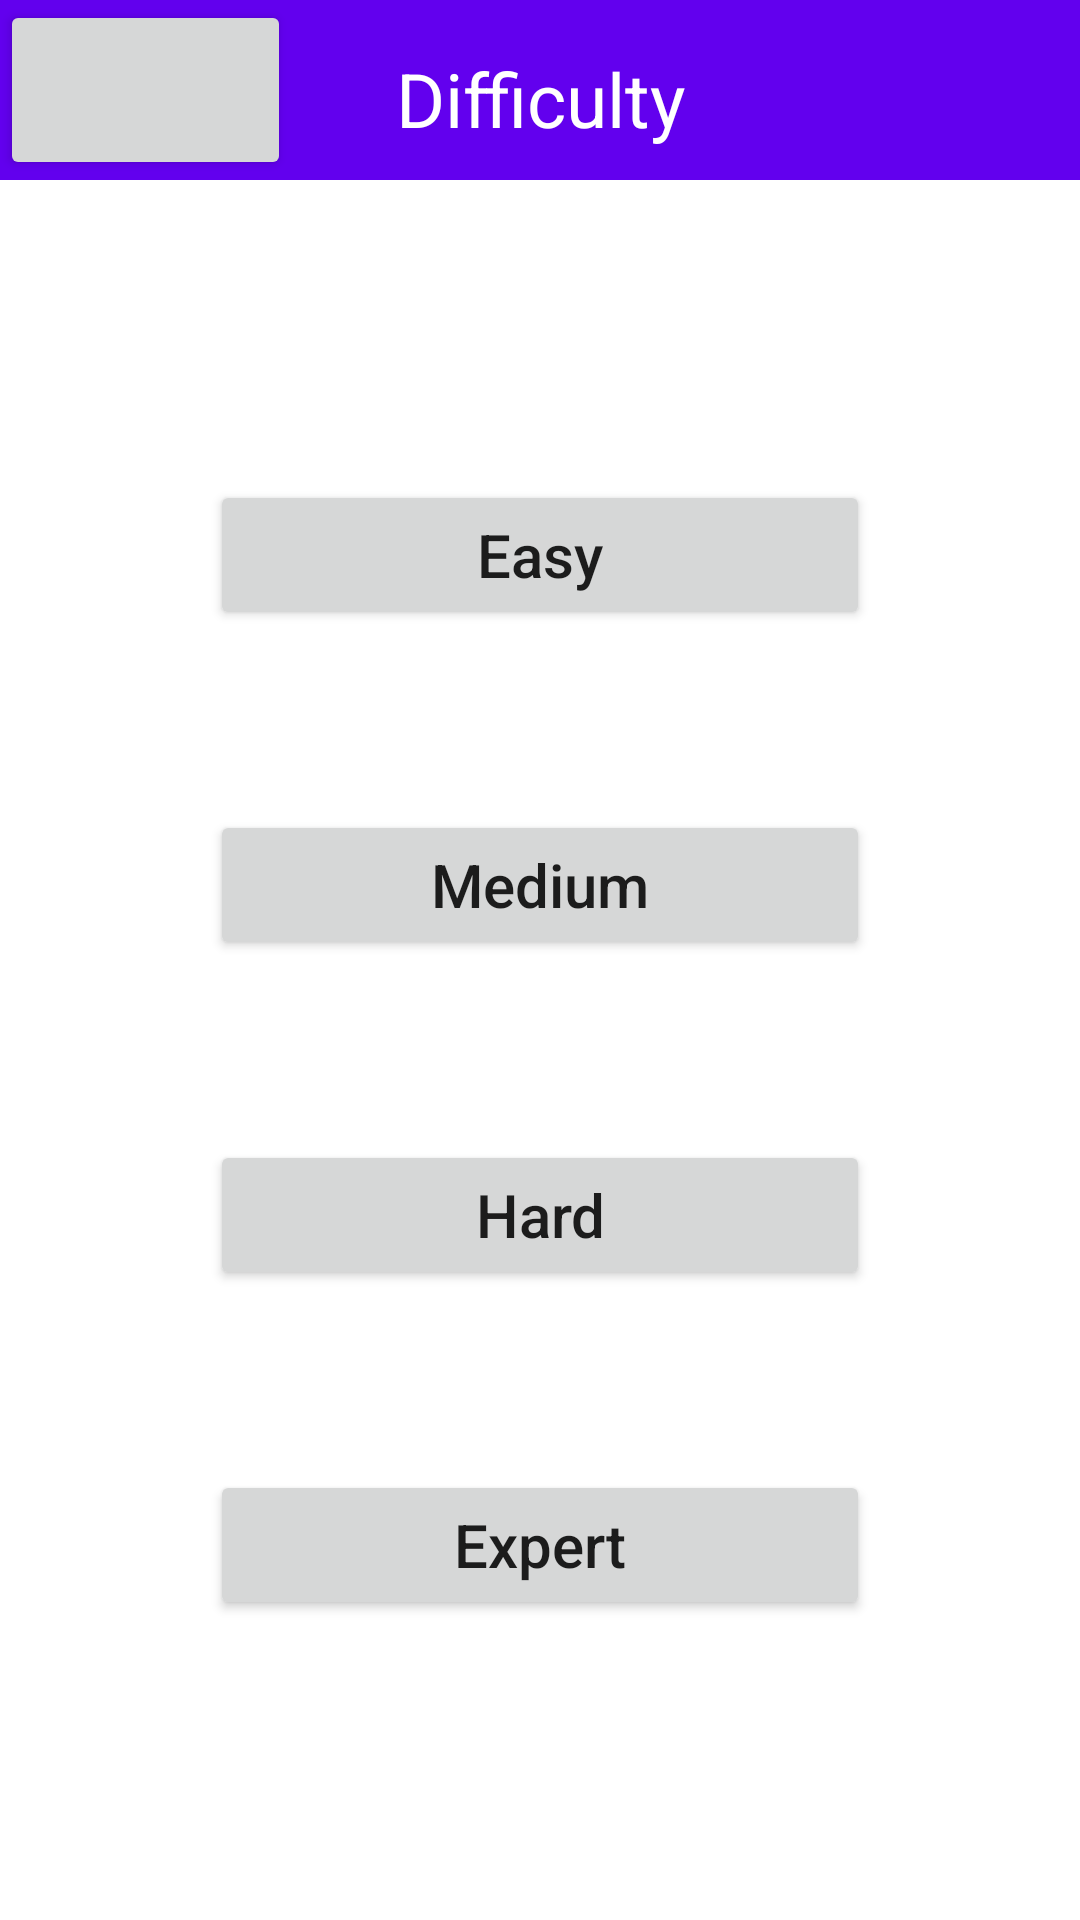

Layout XML and referenced resources for this Android screen:
<!-- AndroidManifest.xml: application theme Theme.MathAppKotlin -->
<!-- res/layout/activity_difficulty.xml -->
<?xml version="1.0" encoding="utf-8"?>
<LinearLayout xmlns:android="http://schemas.android.com/apk/res/android"
    xmlns:app="http://schemas.android.com/apk/res-auto"
    xmlns:tools="http://schemas.android.com/tools"
    android:layout_width="match_parent"
    android:layout_height="match_parent"
    android:orientation="vertical"
    android:layout_weight="8"
    tools:context=".DifficultyActivity">

    <com.google.android.material.appbar.AppBarLayout
        android:layout_width="match_parent"
        android:layout_height="wrap_content"
        app:layout_constraintEnd_toEndOf="parent"
        app:layout_constraintStart_toStartOf="parent"
        app:layout_constraintTop_toTopOf="parent">


        <androidx.constraintlayout.widget.ConstraintLayout
            android:layout_width="match_parent"
            android:layout_height="match_parent">


            <androidx.appcompat.widget.Toolbar
                android:id="@+id/toolbarDiff"
                android:layout_width="match_parent"
                android:layout_height="wrap_content"
                android:layout_marginTop="4dp"
                android:background="?attr/colorPrimary"
                android:minHeight="?attr/actionBarSize"
                android:theme="?attr/actionBarTheme"
                app:layout_constraintEnd_toEndOf="parent"
                app:layout_constraintHorizontal_bias="1.0"
                app:layout_constraintStart_toStartOf="parent"
                app:layout_constraintTop_toTopOf="parent"
                app:title=" " />

            <TextView
                android:layout_width="wrap_content"
                android:layout_height="wrap_content"
                android:layout_marginTop="16dp"
                android:text="Difficulty"
                android:textColor="@color/white"
                android:textSize="25sp"
                android:id="@+id/difficultyText"
                app:layout_constraintEnd_toEndOf="parent"
                app:layout_constraintStart_toStartOf="@+id/toolbarDiff"
                app:layout_constraintTop_toTopOf="parent" />

            <Button
                android:id="@+id/backButtonDiff"
                android:layout_width="97dp"
                android:onClick="Back"
                android:layout_height="60dp"
                app:icon="@drawable/ic_baseline_arrow_back_24"
                app:layout_constraintBottom_toBottomOf="parent"
                app:layout_constraintStart_toStartOf="parent"
                app:layout_constraintTop_toTopOf="parent" />

        </androidx.constraintlayout.widget.ConstraintLayout>


    </com.google.android.material.appbar.AppBarLayout>


    <Button
        android:id="@+id/easy"
        android:onClick="Easy"
        android:layout_marginStart="70dp"
        android:layout_marginEnd="70dp"
        android:layout_marginTop="100dp"
        android:layout_height="0dp"
        android:layout_weight="2"
        android:textSize="20dp"
        android:layout_width="match_parent"
        android:text="Easy"
        android:textAllCaps="false"
        />

    <Button
        android:id="@+id/medium"
        android:onClick="Medium"
        android:layout_marginStart="70dp"
        android:layout_marginEnd="70dp"
        android:text="Medium"
        android:textSize="20dp"
        android:layout_marginTop="60dp"
        android:textAllCaps="false"
        android:layout_width="match_parent"
        android:layout_height="0dp"
        android:layout_weight="2"
        />

    <Button
        android:id="@+id/hard"
        android:onClick="Hard"
        android:layout_marginStart="70dp"
        android:layout_marginEnd="70dp"
        android:layout_marginTop="60dp"
        android:textSize="20dp"
        android:text="Hard"
        android:textAllCaps="false"
        android:layout_width="match_parent"
        android:layout_height="0dp"
        android:layout_weight="2"
        />

    <Button
        android:id="@+id/expert"
        android:onClick="Expert"
        android:textSize="20dp"
        android:text="Expert"
        android:layout_marginTop="60dp"
        android:layout_marginStart="70dp"
        android:layout_marginEnd="70dp"
        android:textAllCaps="false"
        android:layout_width="match_parent"
        android:layout_marginBottom="100dp"
        android:layout_height="0dp"
        android:layout_weight="2"
        />




</LinearLayout>
<!-- resources referenced by this layout -->
<resources>
  <color name="white">#FFFFFFFF</color>
  <style name="Theme.MathAppKotlin" parent="Theme.MaterialComponents.DayNight.DarkActionBar">
          
          <item name="colorPrimary">@color/purple_500</item>
          <item name="colorPrimaryVariant">@color/purple_700</item>
          <item name="colorOnPrimary">@color/white</item>
          
          <item name="colorSecondary">@color/teal_200</item>
          <item name="colorSecondaryVariant">@color/teal_700</item>
          <item name="colorOnSecondary">@color/black</item>
          
          <item name="android:statusBarColor" tools:targetApi="l">?attr/colorPrimaryVariant</item>
          
      </style>
  <color name="purple_500">#FF6200EE</color>
  <color name="purple_700">#FF3700B3</color>
  <color name="teal_200">#FF03DAC5</color>
  <color name="teal_700">#FF018786</color>
  <color name="black">#FF000000</color>
</resources>
